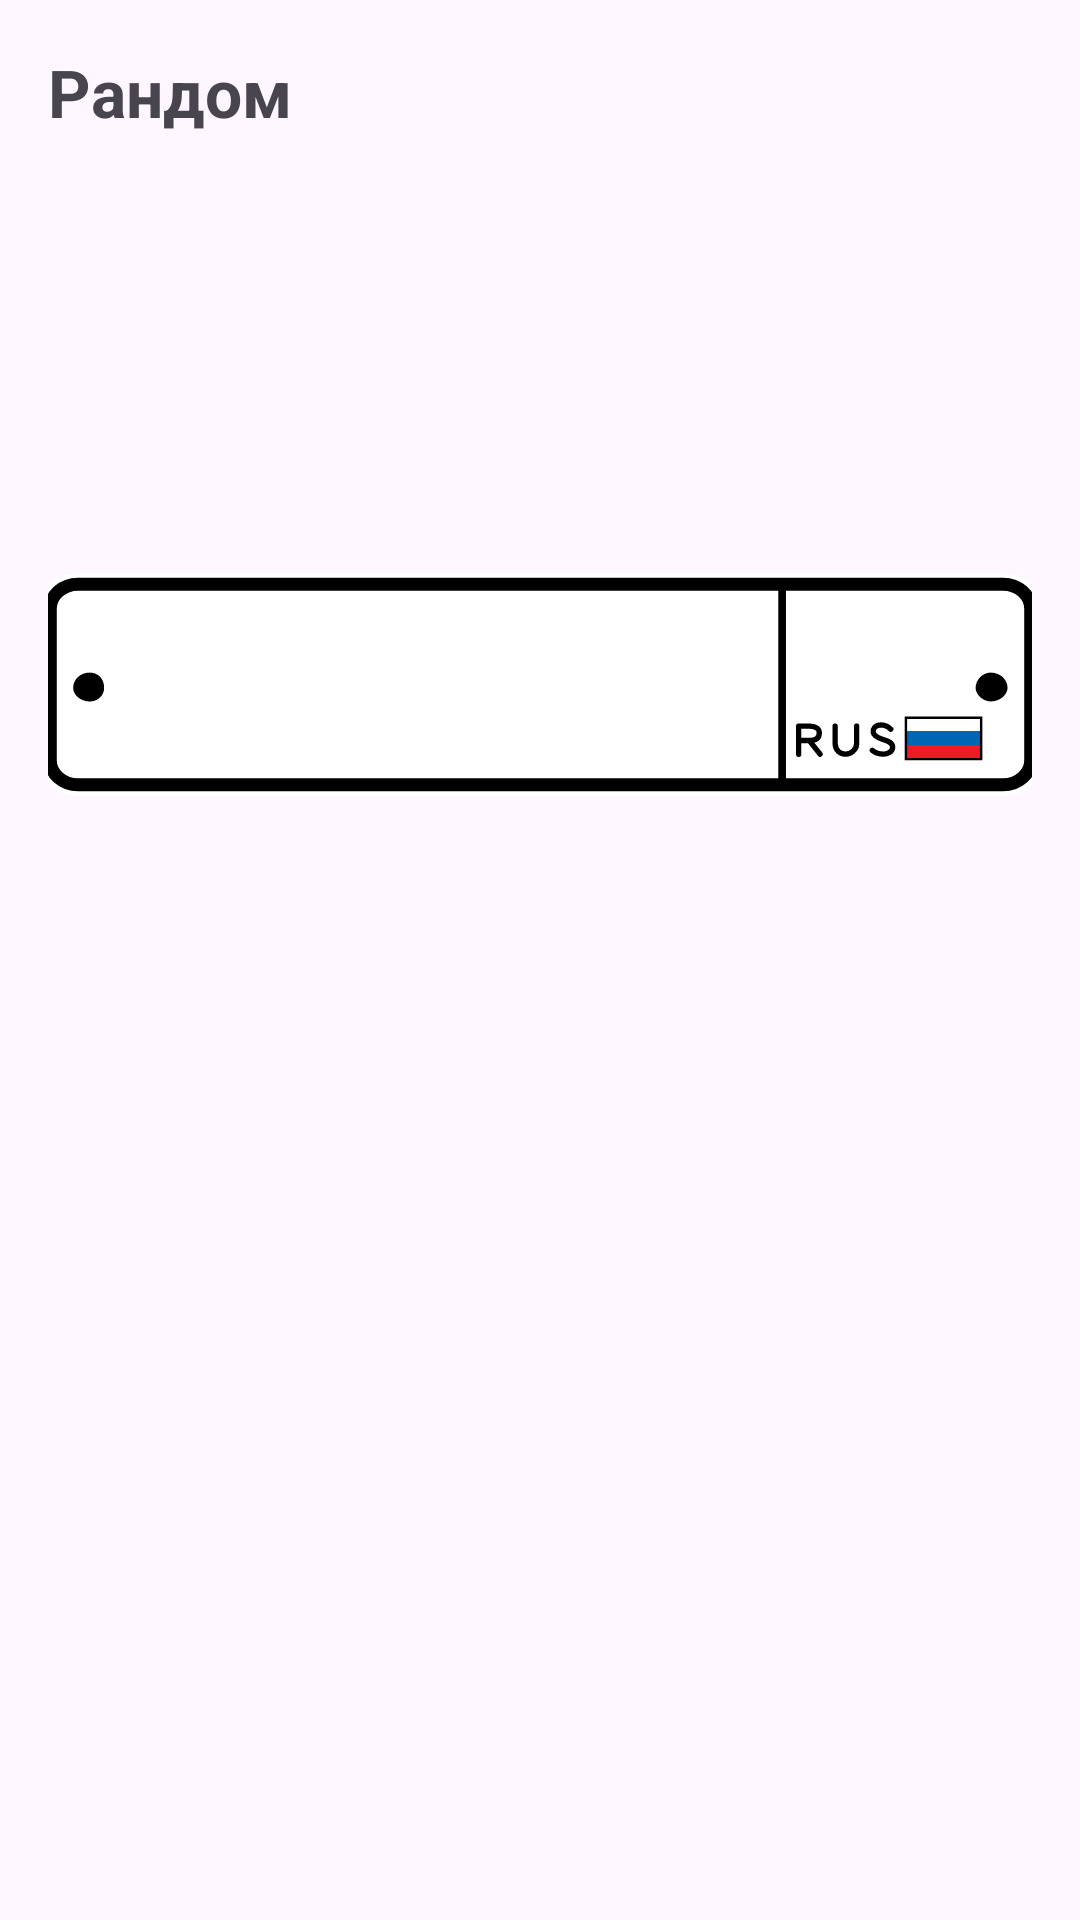

The Android layout XML behind this screen, and the referenced resources:
<!-- AndroidManifest.xml: application theme Theme.МойНомернойЗнак -->
<!-- res/layout/fragment_random.xml -->
<?xml version="1.0" encoding="utf-8"?>
<FrameLayout xmlns:android="http://schemas.android.com/apk/res/android"
    xmlns:app="http://schemas.android.com/apk/res-auto"
    xmlns:tools="http://schemas.android.com/tools"
    android:id="@+id/click"
    android:layout_width="match_parent"
    android:layout_height="match_parent"
    android:layout_margin="16dp"
    tools:context=".ui.fragments.RandomFragment">

    <FrameLayout
        android:layout_width="match_parent"
        android:layout_height="match_parent"
        android:layout_margin="16dp"
        tools:ignore="UselessParent">

        <TextView
            android:layout_width="wrap_content"
            android:layout_height="wrap_content"
            android:text="@string/random"
            android:textSize="22sp" />

        <androidx.constraintlayout.widget.ConstraintLayout
            android:layout_width="334.255dp"
            android:layout_height="74.36dp"
            android:layout_gravity="center_horizontal"
            android:layout_marginTop="175dp">

            <ImageView
                android:layout_width="334.255dp"
                android:layout_height="74.36dp"
                android:importantForAccessibility="no"
                android:src="@drawable/license_plate"
                app:layout_constraintBottom_toBottomOf="parent"
                app:layout_constraintEnd_toEndOf="parent"
                app:layout_constraintHorizontal_bias="0.0"
                app:layout_constraintStart_toStartOf="parent"
                app:layout_constraintTop_toTopOf="parent"
                app:layout_constraintVertical_bias="0.0" />

            <TextView
                android:id="@+id/text_dot"
                android:layout_width="wrap_content"
                android:layout_height="wrap_content"
                android:layout_marginEnd="88dp"
                app:layout_constraintBottom_toBottomOf="parent"
                app:layout_constraintEnd_toEndOf="parent"
                app:layout_constraintTop_toTopOf="parent" />

            <TextView
                android:id="@+id/text_letter"
                android:layout_width="wrap_content"
                android:layout_height="wrap_content"
                android:layout_marginStart="27dp"
                android:layout_marginBottom="-0.5dp"
                android:textColor="@color/black"
                android:textSize="42sp"
                app:layout_constraintBottom_toBottomOf="parent"
                app:layout_constraintStart_toStartOf="parent"
                tools:text="О" />

            <TextView
                android:id="@+id/text_numbers"
                android:layout_width="wrap_content"
                android:layout_height="wrap_content"
                android:textColor="@color/black"
                android:textSize="54sp"
                app:layout_constraintBottom_toBottomOf="parent"
                app:layout_constraintEnd_toStartOf="@+id/text_letters"
                app:layout_constraintStart_toEndOf="@+id/text_letter"
                app:layout_constraintTop_toTopOf="parent"
                tools:text="111" />

            <TextView
                android:id="@+id/text_letters"
                android:layout_width="wrap_content"
                android:layout_height="wrap_content"
                android:layout_marginEnd="7dp"
                android:layout_marginBottom="-0.5dp"
                android:textColor="@color/black"
                android:textSize="42sp"
                app:layout_constraintBottom_toBottomOf="parent"
                app:layout_constraintEnd_toStartOf="@+id/text_dot"
                tools:text="ОО" />

            <TextView
                android:id="@+id/text_region"
                android:layout_width="wrap_content"
                android:layout_height="wrap_content"
                android:layout_marginTop="5dp"
                android:layout_marginEnd="19dp"
                android:gravity="center"
                android:textColor="@color/black"
                android:textSize="30sp"
                app:layout_constraintEnd_toEndOf="parent"
                app:layout_constraintStart_toEndOf="@+id/text_dot"
                app:layout_constraintTop_toTopOf="parent"
                tools:text="430" />

        </androidx.constraintlayout.widget.ConstraintLayout>

    </FrameLayout>

</FrameLayout>
<!-- resources referenced by this layout -->
<resources>
  <color name="black">#FF000000</color>
  <!-- drawable license_plate: vector/xml drawable (drawable, 3547 chars, omitted) -->
  <string name="random">Рандом</string>
  <style name="Theme.МойНомернойЗнак" parent="Base.Theme.МойНомернойЗнак" />
  <style name="Base.Theme.МойНомернойЗнак" parent="Theme.Material3.DayNight.NoActionBar">
          
          
  
          <item name="colorPrimary">@color/main1</item>
          <item name="android:textStyle">bold</item>
          <item name="fontFamily">@font/inter_bold</item>
      </style>
  <color name="main1">#3949AB</color>
</resources>
